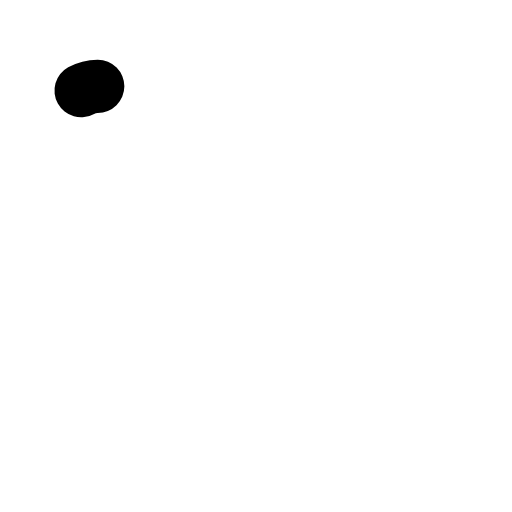
t = 0.00 s
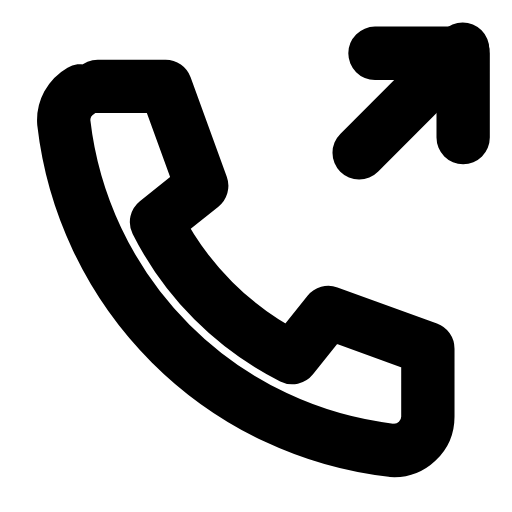
t = 0.31 s
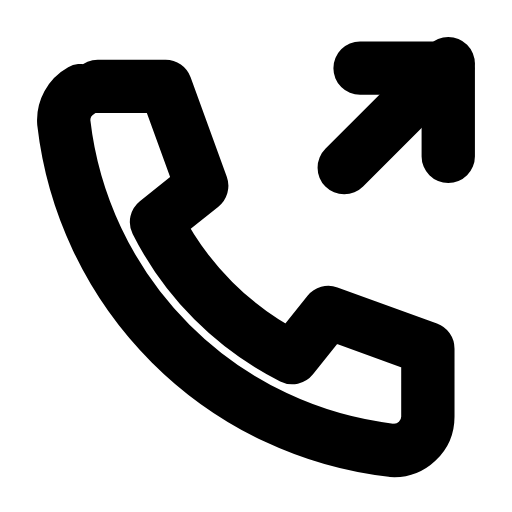
t = 0.63 s
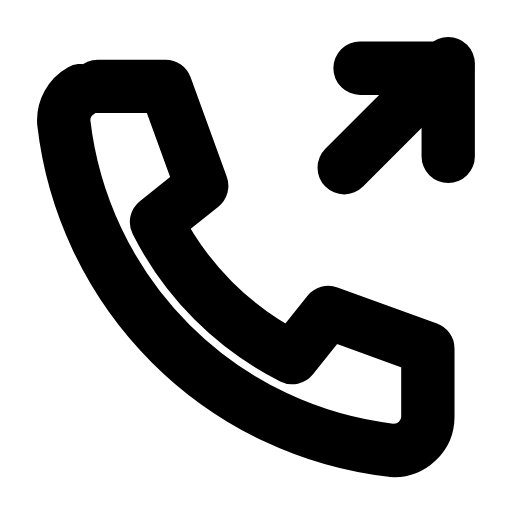
t = 0.93 s
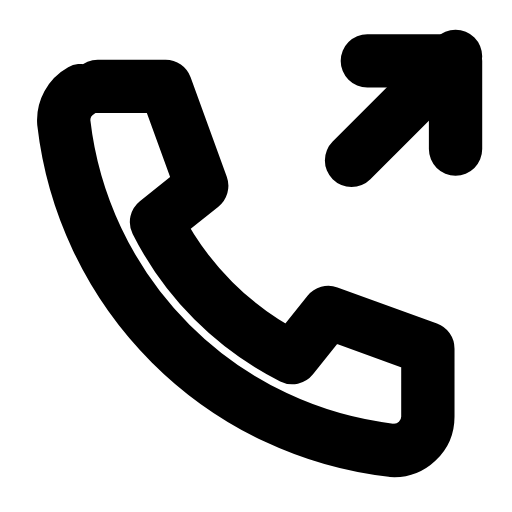
t = 1.27 s
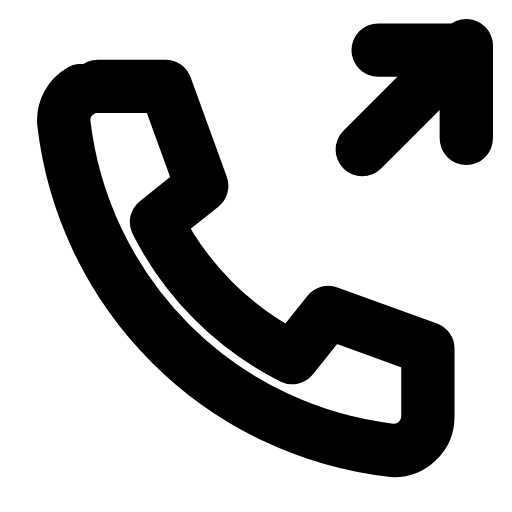
t = 1.39 s

The animated SVG that drew these frames (rendered in a browser with its animation timeline set to each time). Animation: 4 SMIL elements (animate=3,animateTransform=1); one cycle of 1.90 s, repeats indefinitely.

<svg xmlns="http://www.w3.org/2000/svg" width="24" height="24" viewBox="0 0 24 24" fill="none"><g transform="translate(-0.72 -0.724) scale(1.06)"><path stroke="currentColor" stroke-width="2.358" stroke-linecap="round" stroke-linejoin="round" fill="none" d="M5 4.5L8 4.5L9.6 8.9L7.6 10.5A13.5 13.5 0 0 0 13.6 16.5L15.2 14.5L19.6 16.1L19.6 19.1A1.5 1.5 0 0 1 18 20.6A16.5 16.5 0 0 1 3.5 6.1A1.5 1.5 0 0 1 5 4.5Z" pathLength="1" stroke-dasharray="1"><animate attributeName="stroke-dashoffset" values="1;1;0;0;0;0;1;1;1" keyTimes="0;0;0.189;0.45;0.6;0.774;0.9;0.9;1" dur="1.9s" repeatCount="indefinite" calcMode="spline" keySplines="0.16 1 0.3 1;0.16 1 0.3 1;0.16 1 0.3 1;0.16 1 0.3 1;0.16 1 0.3 1;0.16 1 0.3 1;0.16 1 0.3 1;0.16 1 0.3 1"/></path><g><animateTransform attributeName="transform" type="translate" values="0 0;0 0;0.8 -0.8;0 0;0 0;0 0;0 0;0.8 -0.8;0 0;0 0;0 0" keyTimes="0;0.135;0.2475;0.36;0.45;0.6;0.66;0.735;0.81;0.9;1" dur="1.9s" repeatCount="indefinite" calcMode="spline" keySplines="0.16 1 0.3 1;0.16 1 0.3 1;0.16 1 0.3 1;0.16 1 0.3 1;0.16 1 0.3 1;0.16 1 0.3 1;0.16 1 0.3 1;0.16 1 0.3 1;0.16 1 0.3 1;0.16 1 0.3 1"/><path stroke="currentColor" stroke-width="2.358" stroke-linecap="round" stroke-linejoin="round" fill="none" d="M15.9 8.1L20.5 3.5" pathLength="1" stroke-dasharray="1"><animate attributeName="stroke-dashoffset" values="1;1;0;0;0;0;1;1;1" keyTimes="0;0.0315;0.2205;0.45;0.6;0.753;0.879;0.9;1" dur="1.9s" repeatCount="indefinite" calcMode="spline" keySplines="0.16 1 0.3 1;0.16 1 0.3 1;0.16 1 0.3 1;0.16 1 0.3 1;0.16 1 0.3 1;0.16 1 0.3 1;0.16 1 0.3 1;0.16 1 0.3 1"/></path><path stroke="currentColor" stroke-width="2.358" stroke-linecap="round" stroke-linejoin="round" fill="none" d="M16.6 3.7L20.5 3.7L20.5 7.6" pathLength="1" stroke-dasharray="1"><animate attributeName="stroke-dashoffset" values="1;1;0;0;0;0;1;1;1" keyTimes="0;0.063;0.252;0.45;0.6;0.732;0.858;0.9;1" dur="1.9s" repeatCount="indefinite" calcMode="spline" keySplines="0.16 1 0.3 1;0.16 1 0.3 1;0.16 1 0.3 1;0.16 1 0.3 1;0.16 1 0.3 1;0.16 1 0.3 1;0.16 1 0.3 1;0.16 1 0.3 1"/></path></g></g></svg>
